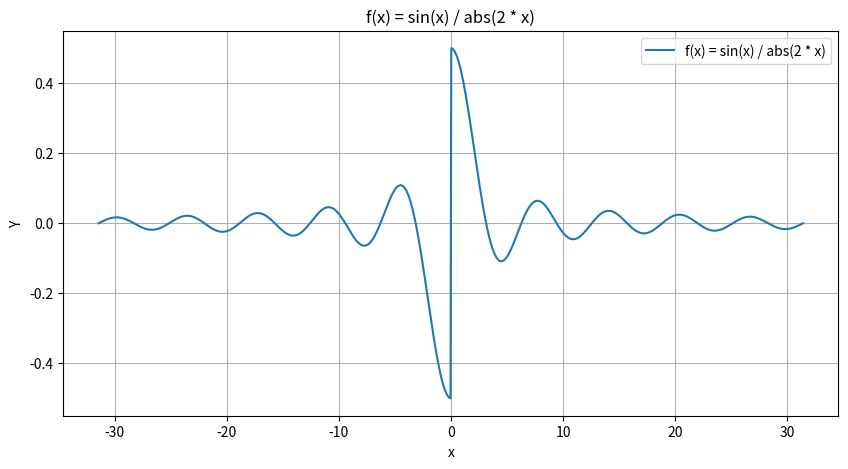

Python code for this plot:
# -*- coding: utf-8 -*-
"""
Date: 2023/09/25
HW: 01
[redacted]
[redacted]
"""

import numpy as np
import matplotlib.pyplot as plt

# Define the function f(x)
def f(x):
    if x == 0:
        return 0  # Avoid division by zero
    return np.sin(x) / (2 * np.abs(x))

# Generate x values in the range of -10 * pi to 10 * pi
x = np.linspace(-10 * np.pi, 10 * np.pi, 1000)

# Calculate corresponding y values
y = [f(xi) for xi in x]

# Create a plot to visualize the function
plt.figure(figsize=(10, 5))
plt.plot(x, y, label='f(x) = sin(x) / abs(2 * x)')
plt.title('f(x) = sin(x) / abs(2 * x)')
plt.xlabel('x')
plt.ylabel('Y')
plt.grid(True)
plt.legend()
plt.show()
